Image classification data set "dataset" (aliufukyaman/fire_and_smoke_detection_vlm on GitHub). Class labels (2): fire smoke, non fire smoke.

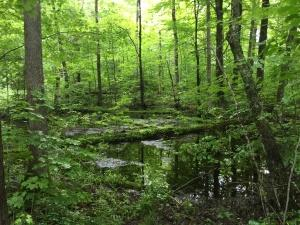
Label: non fire smoke

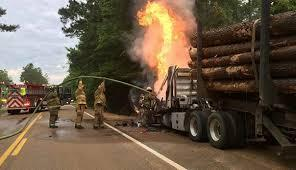
Label: fire smoke

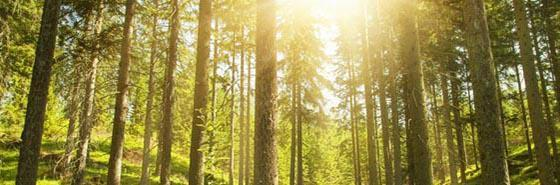
Label: non fire smoke

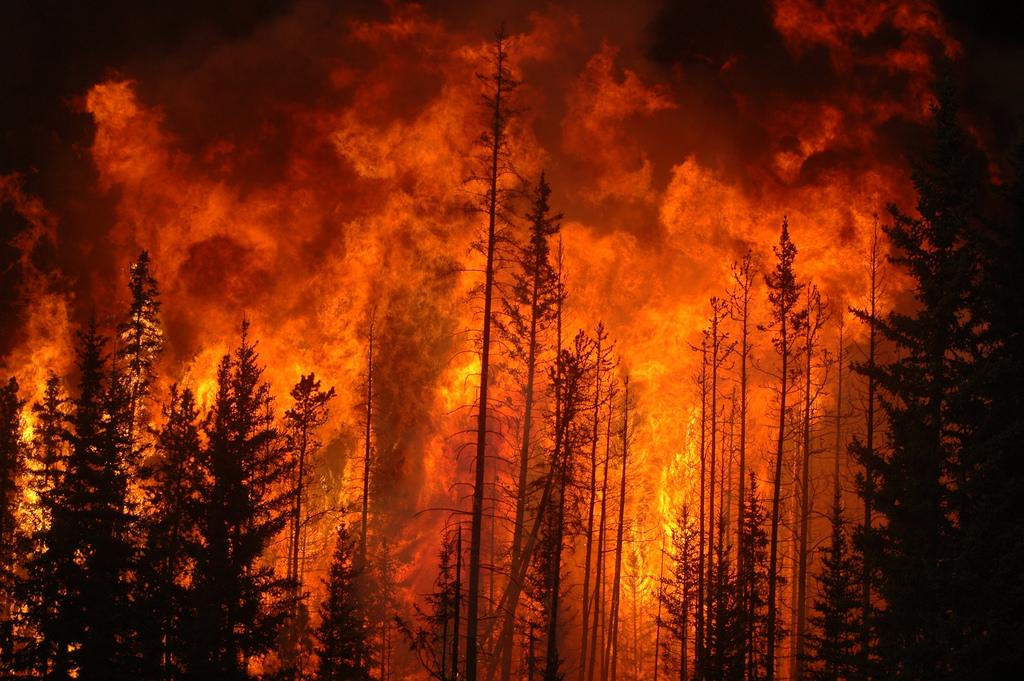
Label: fire smoke
